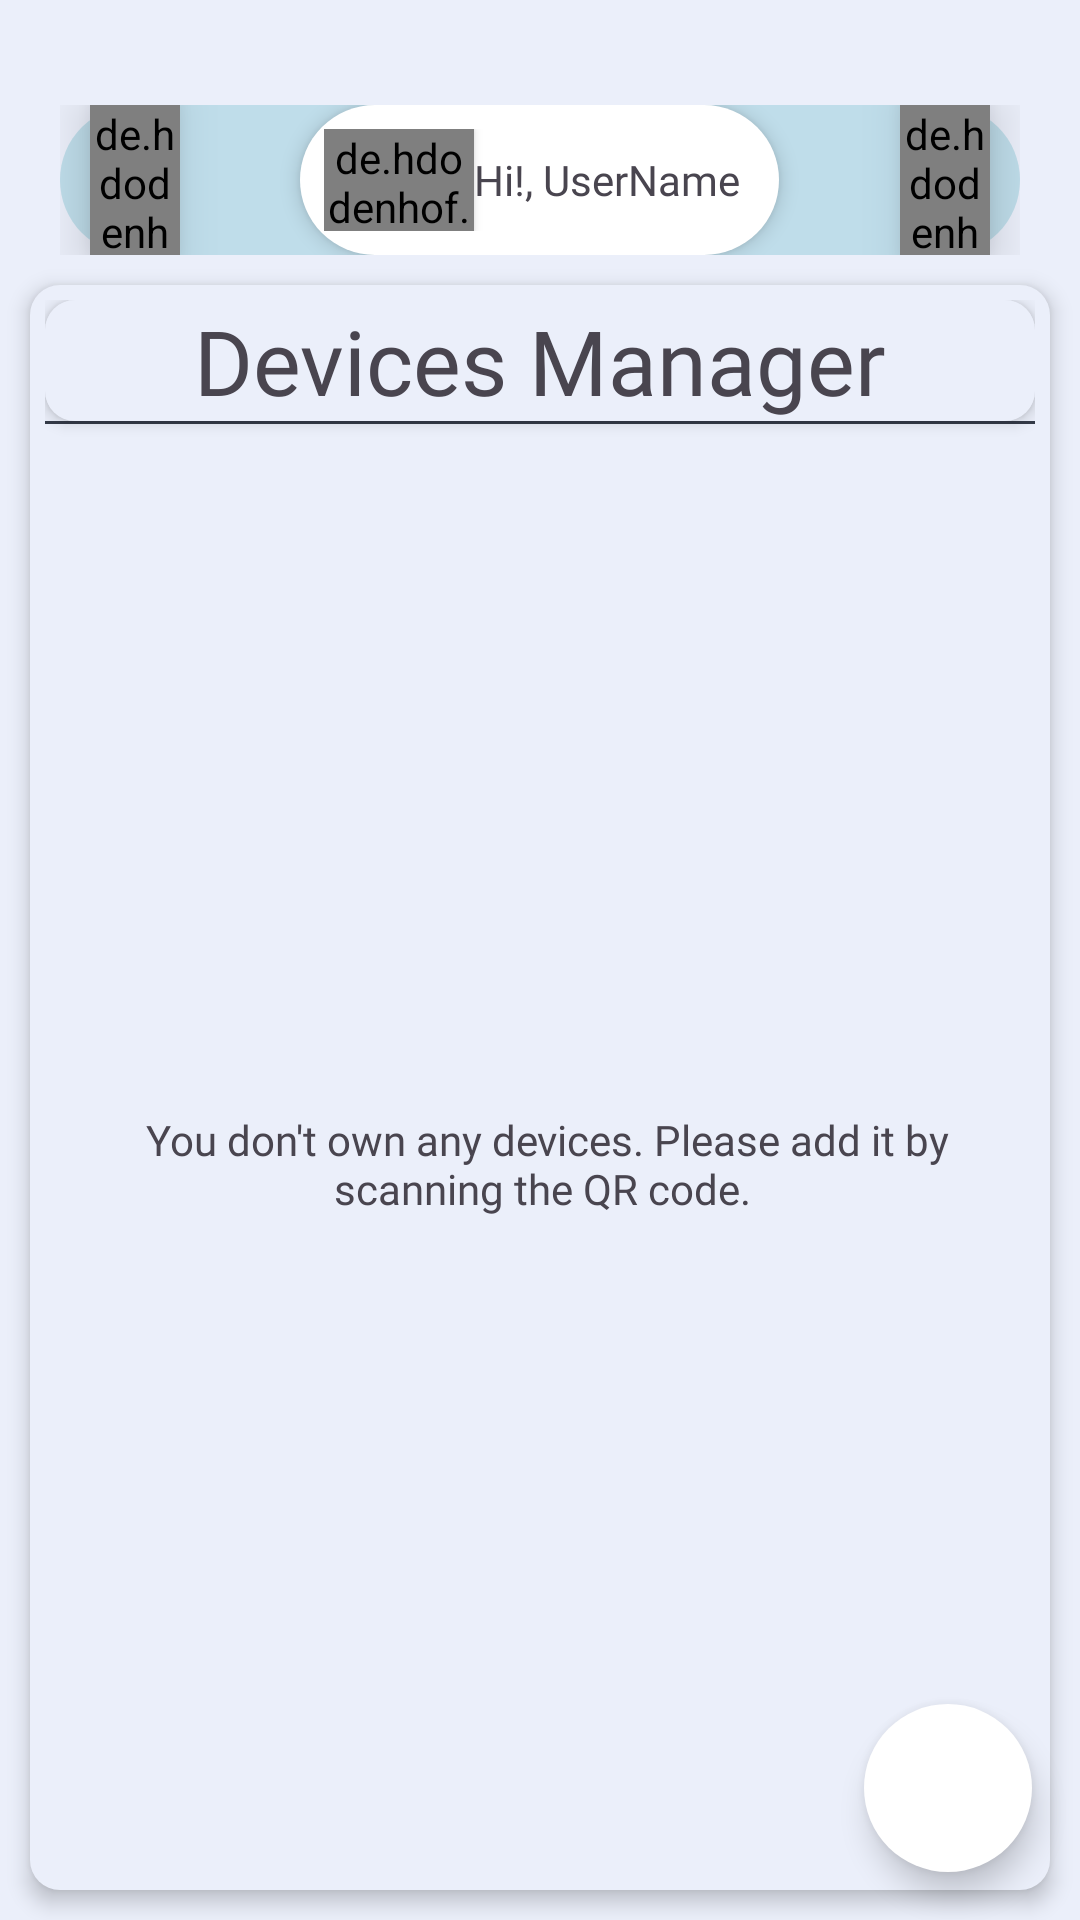

This screen was rendered from an Android layout file. Write that file and the resources it references.
<!-- AndroidManifest.xml: application theme CustomeAppTheme -->
<!-- res/layout/fragment_home.xml -->
<?xml version="1.0" encoding="utf-8"?>
<FrameLayout xmlns:android="http://schemas.android.com/apk/res/android"
    xmlns:tools="http://schemas.android.com/tools"
    android:layout_width="match_parent"
    android:layout_height="match_parent"
    tools:context=".fragments.HomeFragment"
    android:background="@color/indigo_50"
    xmlns:app="http://schemas.android.com/apk/res-auto"
    >

    
    <LinearLayout

        android:layout_width="match_parent"
        android:layout_height="match_parent"
        android:orientation="vertical"
        >
        <LinearLayout
            android:layout_width="match_parent"
            android:layout_height="wrap_content"
            android:orientation="horizontal">
            <RelativeLayout
                android:background="@drawable/round_back_todo"
                android:layout_marginStart="20dp"
                android:layout_marginEnd="20dp"
                android:layout_marginTop="35dp"
                android:layout_width="match_parent"
                android:layout_height="50dp"
                tools:ignore="UselessParent">

                <de.hdodenhof.circleimageview.CircleImageView
                    android:layout_width="30dp"
                    android:layout_height="match_parent"
                    android:layout_marginStart="10dp"
                    android:elevation="10dp"
                    android:src="@color/white"
                    tools:ignore="ImageContrastCheck" />
                <RelativeLayout
                    android:background="@drawable/round_back_todo_white"
                    android:layout_width="wrap_content"
                    android:layout_centerInParent="true"
                    android:padding="8dp"
                    android:elevation="4dp"
                    android:layout_height="match_parent">
                    <TextView
                        android:id="@+id/txtUserName"
                        android:layout_width="wrap_content"
                        android:layout_height="wrap_content"
                        android:layout_centerVertical="true"
                        android:textSize="14sp"
                        android:layout_marginEnd="5dp"
                        android:layout_toEndOf="@+id/imgUser"
                        android:fontFamily="@font/seymour_one"
                        android:text="Hi!, UserName"
                        tools:ignore="HardcodedText" />
                    <de.hdodenhof.circleimageview.CircleImageView
                        android:id="@+id/imgUser"
                        android:layout_width="50dp"
                        android:layout_height="50dp"
                        android:elevation="2dp"
                        app:civ_border_width="1dp"
                        app:civ_border_color="#FFFFFF"
                        android:src="@drawable/image_not_found_1150x647"
                        />
                </RelativeLayout>

                <de.hdodenhof.circleimageview.CircleImageView
                    android:layout_width="30dp"
                    android:layout_height="match_parent"
                    android:layout_alignParentEnd="true"
                    android:layout_marginEnd="10dp"
                    android:elevation="10dp"
                    android:src="@color/white"
                    tools:ignore="ImageContrastCheck" />
            </RelativeLayout>
        </LinearLayout>

        <LinearLayout
            android:layout_width="match_parent"
            android:layout_height="match_parent"
            android:layout_margin="10dp"

            android:elevation="4dp"
            android:background="@drawable/round_back_todo_white_sizesmall"
            android:orientation="vertical"
            android:padding="5dp">

            <TextView
                android:background="@drawable/round_back_todo_white_sizesmall"
                android:elevation="3dp"
                android:layout_width="match_parent"
                android:layout_height="wrap_content"
                android:layout_gravity="center"
                android:fontFamily="@font/black_ops_one"
                android:text="Devices Manager"
                android:textAlignment="center"
                android:textSize="30sp"
                tools:ignore="HardcodedText" />

            <View
                android:layout_width="match_parent"
                android:layout_height="1dp"
                android:layout_gravity="center_horizontal"
                android:layout_marginStart="@dimen/_31pxh"
                android:layout_marginTop="0dp"
                android:layout_marginEnd="@dimen/_31pxh"
                android:background="@color/bluegray_800" />
            <LinearLayout
                android:id="@+id/loadingScanQr"
                android:layout_width="match_parent"
                android:layout_height="match_parent"
                android:orientation="vertical"
                android:background="#480C0C0C"
                android:visibility="gone"
                >
                <ProgressBar

                    android:indeterminateTint="@color/white"
                    android:layout_gravity="center"
                    android:layout_width="wrap_content"
                    android:layout_height="match_parent"/>
            </LinearLayout>
            <LinearLayout
                android:id="@+id/containerItems"
                android:layout_width="match_parent"
                android:layout_height="match_parent"
                android:layout_marginStart="10dp"
                android:layout_marginTop="10dp"
                android:layout_marginEnd="10dp"
                android:orientation="horizontal"
                android:paddingStart="5dp"
                tools:ignore="RtlSymmetry">

                <androidx.recyclerview.widget.RecyclerView
                    android:id="@+id/rvListDeviceGrid"
                    android:layout_width="match_parent"
                    android:layout_height="wrap_content"
                    android:background="@drawable/round_back_todo_white_sizesmall"
                    android:elevation="3dp"
                    android:visibility="gone"
                    tools:ignore="SpeakableTextPresentCheck" />

                <TextView
                    android:id="@+id/txtEmpty"
                    android:layout_width="match_parent"
                    android:layout_height="wrap_content"
                    android:layout_gravity="center"
                    android:fontFamily="@font/alfa_slab_one"
                    android:text="You don't own any devices. Please add it by scanning the QR code. "
                    android:textAlignment="center"
                    tools:ignore="HardcodedText" />
            </LinearLayout>


        </LinearLayout>

    </LinearLayout>

    <com.google.android.material.floatingactionbutton.FloatingActionButton
        android:id="@+id/fatAdd"
        android:layout_width="wrap_content"
        android:layout_height="wrap_content"
        android:layout_gravity="bottom|end"
        android:layout_margin="16dp"
        android:background="@color/white"
        android:backgroundTint="@color/white"
        android:importantForAccessibility="no"
        android:src="@drawable/baseline_qr_code_scanner_24"
        app:layout_constraintBottom_toTopOf="@+id/containerFeatures"
        app:layout_constraintEnd_toEndOf="parent"
        app:shapeAppearanceOverlay="@style/RoundedCornerShape_50pt"
        />
</FrameLayout>
<!-- resources referenced by this layout -->
<resources>
  <color name="bluegray_800">#343a48</color>
  <color name="indigo_50">#ebeffa</color>
  <color name="white">#FFFFFFFF</color>
  <!-- drawable round_back_todo (drawable) -->
  <?xml version="1.0" encoding="utf-8"?>
  <shape xmlns:android="http://schemas.android.com/apk/res/android"
      android:shape="rectangle"
      >
      <solid android:color="@color/home_20"/>
      <corners android:radius="100dp"/>
  </shape>
  <!-- drawable round_back_todo_white (drawable) -->
  <?xml version="1.0" encoding="utf-8"?>
  <shape xmlns:android="http://schemas.android.com/apk/res/android"
      android:shape="rectangle"
      >
      <solid android:color="@color/white"/>
      <corners android:radius="100dp"/>
  </shape>
  <!-- drawable round_back_todo_white_sizesmall (drawable) -->
  <?xml version="1.0" encoding="utf-8"?>
  <shape xmlns:android="http://schemas.android.com/apk/res/android"
      android:shape="rectangle"
      >
      <solid android:color="@color/indigo_50"/>
      <corners android:radius="10dp"/>
  </shape>
  <style name="RoundedCornerShape_50pt">
          <item name="cornerFamily">rounded</item>
          <item name="cornerSize">50%</item> 
      </style>
  <style name="CustomeAppTheme" parent="Theme.Material3.DayNight.NoActionBar">
              
              <item name="android:windowTranslucentStatus">true</item>
              
              <item name="android:windowBackground">@android:color/transparent</item>
              
          </style>
  <color name="home_20">#331194AA</color>
</resources>
